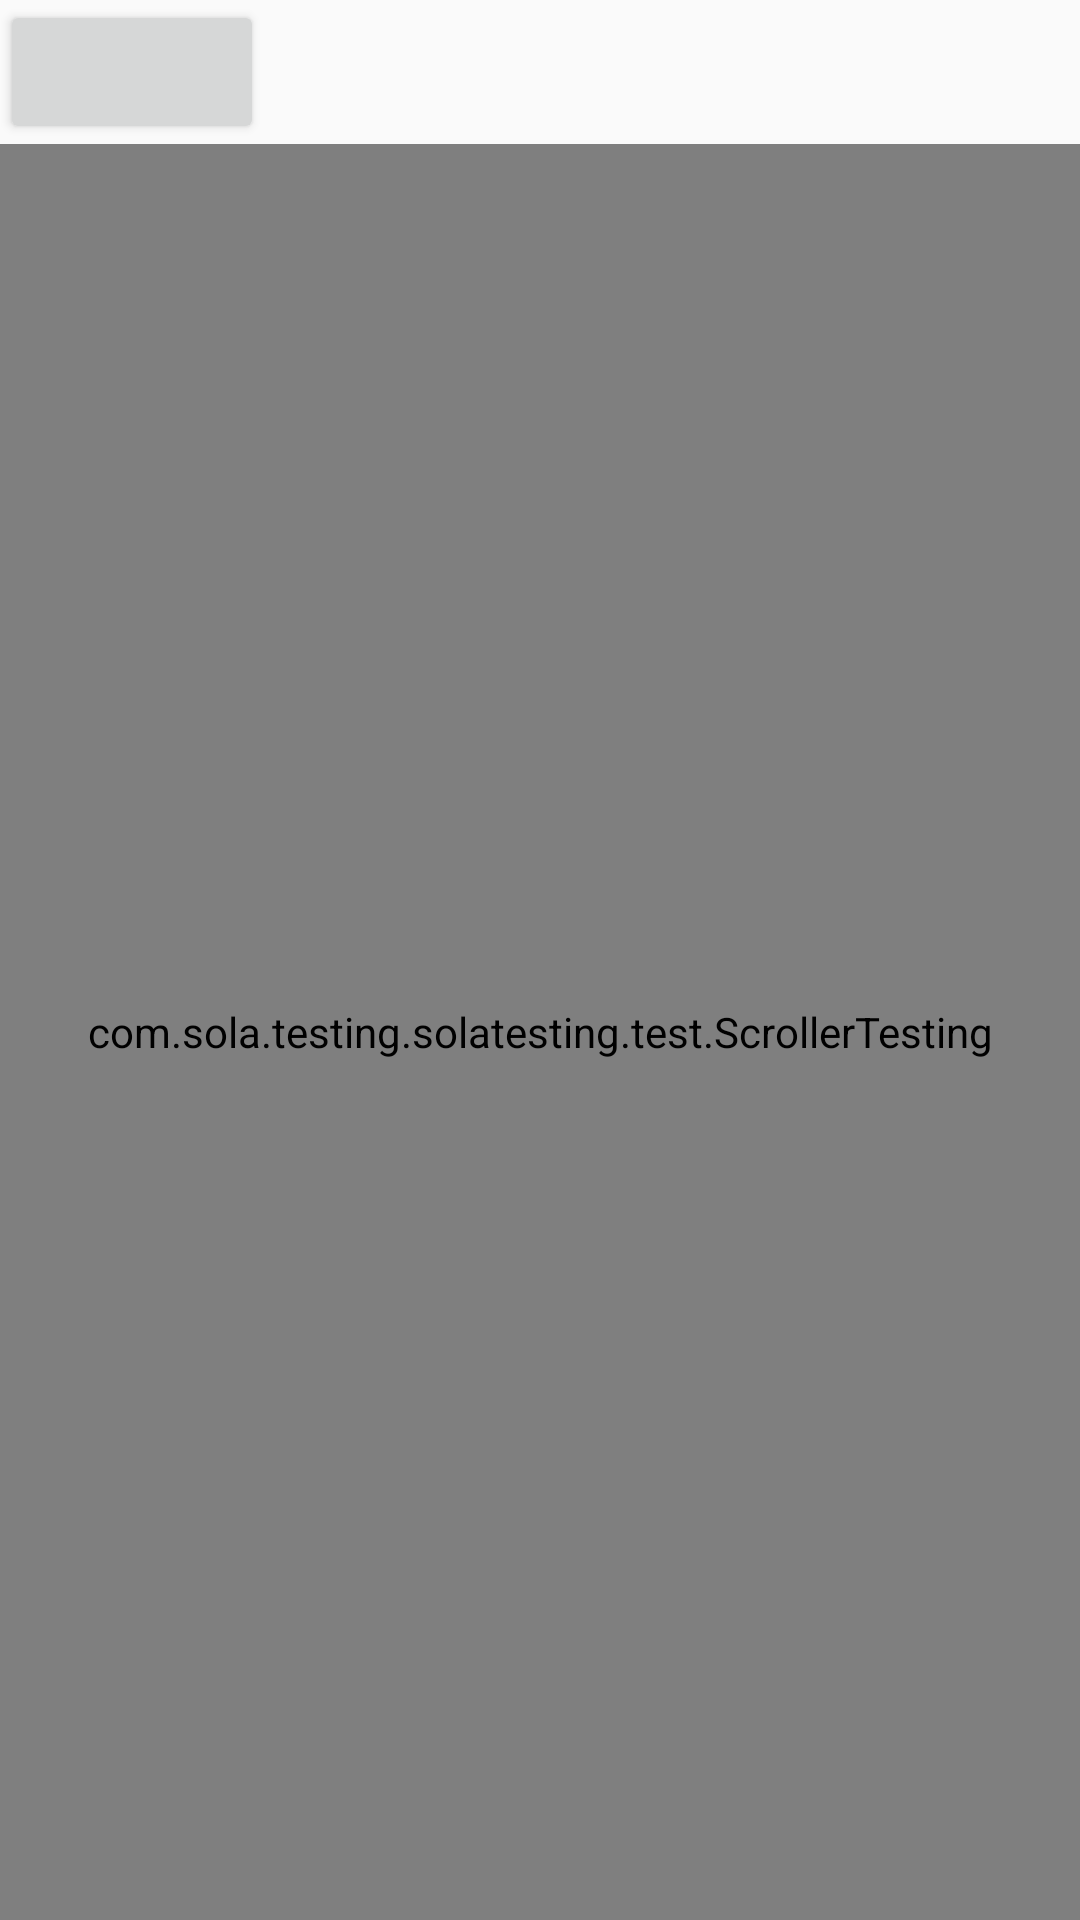

Produce the Android XML layout that renders to this screen, including the resource entries it uses.
<!-- AndroidManifest.xml: application theme MaterialTheme -->
<!-- res/layout/activity_test.xml -->
<?xml version="1.0" encoding="utf-8"?>
<LinearLayout xmlns:android="http://schemas.android.com/apk/res/android"
              android:layout_width="match_parent"
              android:layout_height="match_parent"
              android:orientation="vertical">

    <Button
        android:id="@+id/id_btn_test"
        android:layout_width="wrap_content"
        android:layout_height="wrap_content"/>


    <com.sola.testing.solatesting.test.ScrollerTesting
        android:id="@+id/id_scroller_test"
        android:layout_width="match_parent"
        android:layout_height="match_parent"
        android:background="#60ff85"
        >

        <FrameLayout
            android:layout_width="50dp"
            android:layout_height="800dp"
            android:layout_marginLeft="100dp"
            android:background="#ffa57b"
            />

    </com.sola.testing.solatesting.test.ScrollerTesting>

</LinearLayout>
<!-- resources referenced by this layout -->
<resources>
  <style name="MaterialTheme" parent="MaterialThemeBasic">
          <item name="android:windowContentTransitions">true</item>
          <item name="android:windowSharedElementEnterTransition">@transition/changbounds</item>
          <item name="android:windowSharedElementExitTransition">@transition/changbounds</item>
      </style>
  <style name="MaterialThemeBasic" parent="MaterialBaseTheme">
          <item name="windowNoTitle">true</item>
          <item name="windowActionBar">false</item>
          <item name="android:statusBarColor">@color/material_blue_700</item>
          <item name="android:colorControlHighlight">#c6fbfa</item>
  
      </style>
  <style name="MaterialBaseTheme" parent="Theme.AppCompat.Light">
          <item name="android:windowActionBar">false</item>
          <item name="android:windowNoTitle">true</item>
          
          <item name="colorPrimary">@color/material_blue_500</item>
          <item name="colorPrimaryDark">@color/material_blue_700</item>
          <item name="colorAccent">@color/material_green_A200</item>
      </style>
  <color name="material_blue_700">#00796B</color>
  <color name="material_blue_500">#009688</color>
  <color name="material_green_A200">#FD87A9</color>
</resources>
